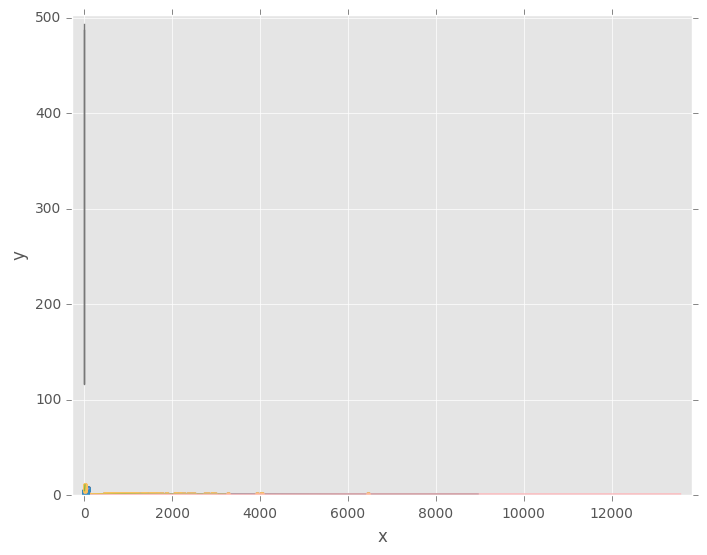

Write the Python code that produced this figure. (Note: this script raises an exception after producing the figure.)

import matplotlib.pyplot as plt
import seaborn as sns
import numpy as np
import pandas as pd




plt.style.use('classic')
plt.style.use('ggplot')






nohitter_times=np.array([ 843, 1613, 1101,  215,  684,  814,  278,  324,  161,  219,  545,
                         715,  966,  624,   29,  450,  107,   20,   91, 1325,  124, 1468,
                         104, 1309,  429,   62, 1878, 1104,  123,  251,   93,  188,  983,
                         166,   96,  702,   23,  524,   26,  299,   59,   39,   12,    2,
                         308, 1114,  813,  887,  645, 2088,   42, 2090,   11,  886, 1665,
                         1084, 2900, 2432,  750, 4021, 1070, 1765, 1322,   26,  548, 1525,
                         77, 2181, 2752,  127, 2147,  211,   41, 1575,  151,  479,  697,
                         557, 2267,  542,  392,   73,  603,  233,  255,  528,  397, 1529,
                         1023, 1194,  462,  583,   37,  943,  996,  480, 1497,  717,  224,
                         219, 1531,  498,   44,  288,  267,  600,   52,  269, 1086,  386,
                         176, 2199,  216,   54,  675, 1243,  463,  650,  171,  327,  110,
                         774,  509,    8,  197,  136,   12, 1124,   64,  380,  811,  232,
                         192,  731,  715,  226,  605,  539, 1491,  323,  240,  179,  702,
                         156,   82, 1397,  354,  778,  603, 1001,  385,  986,  203,  149,
                         576,  445,  180, 1403,  252,  675, 1351, 2983, 1568,   45,  899,
                         3260, 1025,   31,  100, 2055, 4043,   79,  238, 3931, 2351,  595,
                         110,  215,    0,  563,  206,  660,  242,  577,  179,  157,  192,
                         192, 1848,  792, 1693,   55,  388,  225, 1134, 1172, 1555,   31,
                         1582, 1044,  378, 1687, 2915,  280,  765, 2819,  511, 1521,  745,
                         2491,  580, 2072, 6450,  578,  745, 1075, 1103, 1549, 1520,  138,
                         1202,  296,  277,  351,  391,  950,  459,   62, 1056, 1128,  139,
                         420,   87,   71,  814,  603, 1349,  162, 1027,  783,  326,  101,
                         876,  381,  905,  156,  419,  239,  119,  129,  467])







# Seed random number generator
np.random.seed(42)

# Compute mean no-hitter time: tau
tau = np.mean(nohitter_times)

# Draw out of an exponential distribution with parameter tau: inter_nohitter_time
inter_nohitter_time = np.random.exponential(tau, 100000)

# Plot the PDF and label axes
_ = plt.hist(inter_nohitter_time,
             bins=50, density=True, histtype='step')
_ = plt.xlabel('Games between no-hitters')
_ = plt.ylabel('PDF')

# Show the plot
plt.show()







def ecdf(data):
    """Compute ECDF for a one-dimensional array of measurements."""
    # Number of data points: n
    n=len(data)

    # x-data for the ECDF: x
    x=np.sort(data)

    # y-data for the ECDF: y
    y = np.arange(1, n + 1) / n

    return x, y




    
# Create an ECDF from real data: x, y
x, y = ecdf(nohitter_times)

# Create a CDF from theoretical samples: x_theor, y_theor
x_theor, y_theor = ecdf(inter_nohitter_time)

# Overlay the plots
plt.plot(x_theor, y_theor)
plt.plot(x, y, marker='.', linestyle='none')

# Margins and axis labels
plt.margins(0.02)
plt.xlabel('Games between no-hitters')
plt.ylabel('CDF')

# Show the plot
plt.show()






# Plot the theoretical CDFs
plt.plot(x_theor, y_theor)
plt.plot(x, y, marker='.', linestyle='none')
plt.margins(0.02)
plt.xlabel('Games between no-hitters')
plt.ylabel('CDF')

# Take samples with half tau: samples_half
samples_half = np.random.exponential(tau/2,10000)

# Take samples with double tau: samples_double
samples_double = np.random.exponential(tau*2,10000)

# Generate CDFs from these samples
x_half, y_half = ecdf(samples_half)
x_double, y_double = ecdf(samples_double)

# Plot these CDFs as lines
_ = plt.plot(x_half, y_half)
_ = plt.plot(x_double, y_double)

# Show the plot
plt.show()





fertility=np.array([ 1.769,  2.682,  2.077,  2.132,  1.827,  3.872,  2.288,  5.173,
                    1.393,  1.262,  2.156,  3.026,  2.033,  1.324,  2.816,  5.211,
                    2.1  ,  1.781,  1.822,  5.908,  1.881,  1.852,  1.39 ,  2.281,
                    2.505,  1.224,  1.361,  1.468,  2.404,  5.52 ,  4.058,  2.223,
                    4.859,  1.267,  2.342,  1.579,  6.254,  2.334,  3.961,  6.505,
                    2.53 ,  2.823,  2.498,  2.248,  2.508,  3.04 ,  1.854,  4.22 ,
                    5.1  ,  4.967,  1.325,  4.514,  3.173,  2.308,  4.62 ,  4.541,
                    5.637,  1.926,  1.747,  2.294,  5.841,  5.455,  7.069,  2.859,
                    4.018,  2.513,  5.405,  5.737,  3.363,  4.89 ,  1.385,  1.505,
                    6.081,  1.784,  1.378,  1.45 ,  1.841,  1.37 ,  2.612,  5.329,
                    5.33 ,  3.371,  1.281,  1.871,  2.153,  5.378,  4.45 ,  1.46 ,
                    1.436,  1.612,  3.19 ,  2.752,  3.35 ,  4.01 ,  4.166,  2.642,
                    2.977,  3.415,  2.295,  3.019,  2.683,  5.165,  1.849,  1.836,
                    2.518,  2.43 ,  4.528,  1.263,  1.885,  1.943,  1.899,  1.442,
                    1.953,  4.697,  1.582,  2.025,  1.841,  5.011,  1.212,  1.502,
                    2.516,  1.367,  2.089,  4.388,  1.854,  1.748,  2.978,  2.152,
                    2.362,  1.988,  1.426,  3.29 ,  3.264,  1.436,  1.393,  2.822,
                    4.969,  5.659,  3.24 ,  1.693,  1.647,  2.36 ,  1.792,  3.45 ,
                    1.516,  2.233,  2.563,  5.283,  3.885,  0.966,  2.373,  2.663,
                    1.251,  2.052,  3.371,  2.093,  2.   ,  3.883,  3.852,  3.718,
                    1.732,  3.928])



illiteracy=np.array([  9.5,  49.2,   1. ,  11.2,   9.8,  60. ,  50.2,  51.2,   0.6,
                     1. ,   8.5,   6.1,   9.8,   1. ,  42.2,  77.2,  18.7,  22.8,
                     8.5,  43.9,   1. ,   1. ,   1.5,  10.8,  11.9,   3.4,   0.4,
                     3.1,   6.6,  33.7,  40.4,   2.3,  17.2,   0.7,  36.1,   1. ,
                     33.2,  55.9,  30.8,  87.4,  15.4,  54.6,   5.1,   1.1,  10.2,
                     19.8,   0. ,  40.7,  57.2,  59.9,   3.1,  55.7,  22.8,  10.9,
                     34.7,  32.2,  43. ,   1.3,   1. ,   0.5,  78.4,  34.2,  84.9,
                     29.1,  31.3,  18.3,  81.8,  39. ,  11.2,  67. ,   4.1,   0.2,
                     78.1,   1. ,   7.1,   1. ,  29. ,   1.1,  11.7,  73.6,  33.9,
                     14. ,   0.3,   1. ,   0.8,  71.9,  40.1,   1. ,   2.1,   3.8,
                     16.5,   4.1,   0.5,  44.4,  46.3,  18.7,   6.5,  36.8,  18.6,
                     11.1,  22.1,  71.1,   1. ,   0. ,   0.9,   0.7,  45.5,   8.4,
                     0. ,   3.8,   8.5,   2. ,   1. ,  58.9,   0.3,   1. ,  14. ,
                     47. ,   4.1,   2.2,   7.2,   0.3,   1.5,  50.5,   1.3,   0.6,
                     19.1,   6.9,   9.2,   2.2,   0.2,  12.3,   4.9,   4.6,   0.3,
                     16.5,  65.7,  63.5,  16.8,   0.2,   1.8,   9.6,  15.2,  14.4,
                     3.3,  10.6,  61.3,  10.9,  32.2,   9.3,  11.6,  20.7,   6.5,
                     6.7,   3.5,   1. ,   1.6,  20.5,   1.5,  16.7,   2. ,   0.9])
        
        





def pearson_r(x, y):
    """Compute Pearson correlation coefficient between two arrays."""
    # Compute correlation matrix: corr_mat
    corr_mat=np.corrcoef(x,y)

    # Return entry [0,1]
    return corr_mat[0,1]

  
    




# Plot the illiteracy rate versus fertility
_ = plt.plot(illiteracy, fertility, marker='.', linestyle='none')

# Set the margins and label axes
plt.margins(0.02)
_ = plt.xlabel('percent illiterate')
_ = plt.ylabel('fertility')

# Show the plot
plt.show()

# Show the Pearson correlation coefficient
print(pearson_r(illiteracy, fertility))






# Plot the illiteracy rate versus fertility
_ = plt.plot(illiteracy, fertility, marker='.', linestyle='none')
plt.margins(0.02)
_ = plt.xlabel('percent illiterate')
_ = plt.ylabel('fertility')

# Perform a linear regression using np.polyfit(): a, b
a, b = np.polyfit(illiteracy,fertility,1)

# Print the results to the screen
print('slope =', a, 'children per woman / percent illiterate')
print('intercept =', b, 'children per woman')

# Make theoretical line to plot
x = np.array([0,100])
y = a * x + b

# Add regression line to your plot
_ = plt.plot(x, y)

# Draw the plot
plt.show()
    





# Specify slopes to consider: a_vals
a_vals = np.linspace(0,0.1,200)

# Initialize sum of square of residuals: rss
rss = np.empty_like(a_vals)

# Compute sum of square of residuals for each value of a_vals
for i, a in enumerate(a_vals):
    rss[i] = np.sum((fertility - a * illiteracy - b)**2)

# Plot the RSS
plt.plot(a_vals, rss, '-')
plt.xlabel('slope (children per woman / percent illiterate)')
plt.ylabel('sum of square of residuals')

plt.show()

    




x=np.array([ 10.,   8.,  13.,   9.,  11.,  14.,   6.,   4.,  12.,   7.,   5.])
y=np.array([  8.04,   6.95,   7.58,   8.81,   8.33,   9.96,   7.24,   4.26,   10.84,   4.82,   5.68])
    





# Perform linear regression: a, b
a, b = np.polyfit(x,y,1)

# Print the slope and intercept
print(a, b)

# Generate theoretical x and y data: x_theor, y_theor
x_theor = np.array([3, 15])
y_theor = x_theor * a + b

# Plot the Anscombe data and theoretical line
_ = plt.plot(x,y,marker='.',linestyle='none')
_ = plt.plot(x_theor,y_theor)

# Label the axes
plt.xlabel('x')
plt.ylabel('y')

# Show the plot
plt.show()
    





anscombe_x = [np.array([ 10.,   8.,  13.,   9.,  11.,  14.,   6.,   4.,  12.,   7.,   5.]),
              np.array([ 10.,   8.,  13.,   9.,  11.,  14.,   6.,   4.,  12.,   7.,   5.]),
              np.array([ 10.,   8.,  13.,   9.,  11.,  14.,   6.,   4.,  12.,   7.,   5.]),
              np.array([  8.,   8.,   8.,   8.,   8.,   8.,   8.,  19.,   8.,   8.,   8.])]

anscombe_y=[np.array([  8.04,   6.95,   7.58,   8.81,   8.33,   9.96,   7.24,   4.26,
                   10.84,   4.82,   5.68]),
            np.array([ 9.14,  8.14,  8.74,  8.77,  9.26,  8.1 ,  6.13,  3.1 ,  9.13,
                   7.26,  4.74]),
            np.array([  7.46,   6.77,  12.74,   7.11,   7.81,   8.84,   6.08,   5.39,
                   8.15,   6.42,   5.73]),
            np.array([  6.58,   5.76,   7.71,   8.84,   8.47,   7.04,   5.25,  12.5 ,
                   5.56,   7.91,   6.89])]
    





# Iterate through x,y pairs
for x, y in zip(anscombe_x , anscombe_y ):
    # Compute the slope and intercept: a, b
    a, b = np.polyfit(x,y,1)

    # Print the result
    print('slope:', a, 'intercept:', b)







img = plt.imread("425px-Anscombes_quartet.png")    
plt.imshow(img)




